Image classification data set "dataset" (alevinas/minecraftImagesRNA on GitHub). Class labels (6): araña, cerdo, creeper, gato, vaca, zombie.

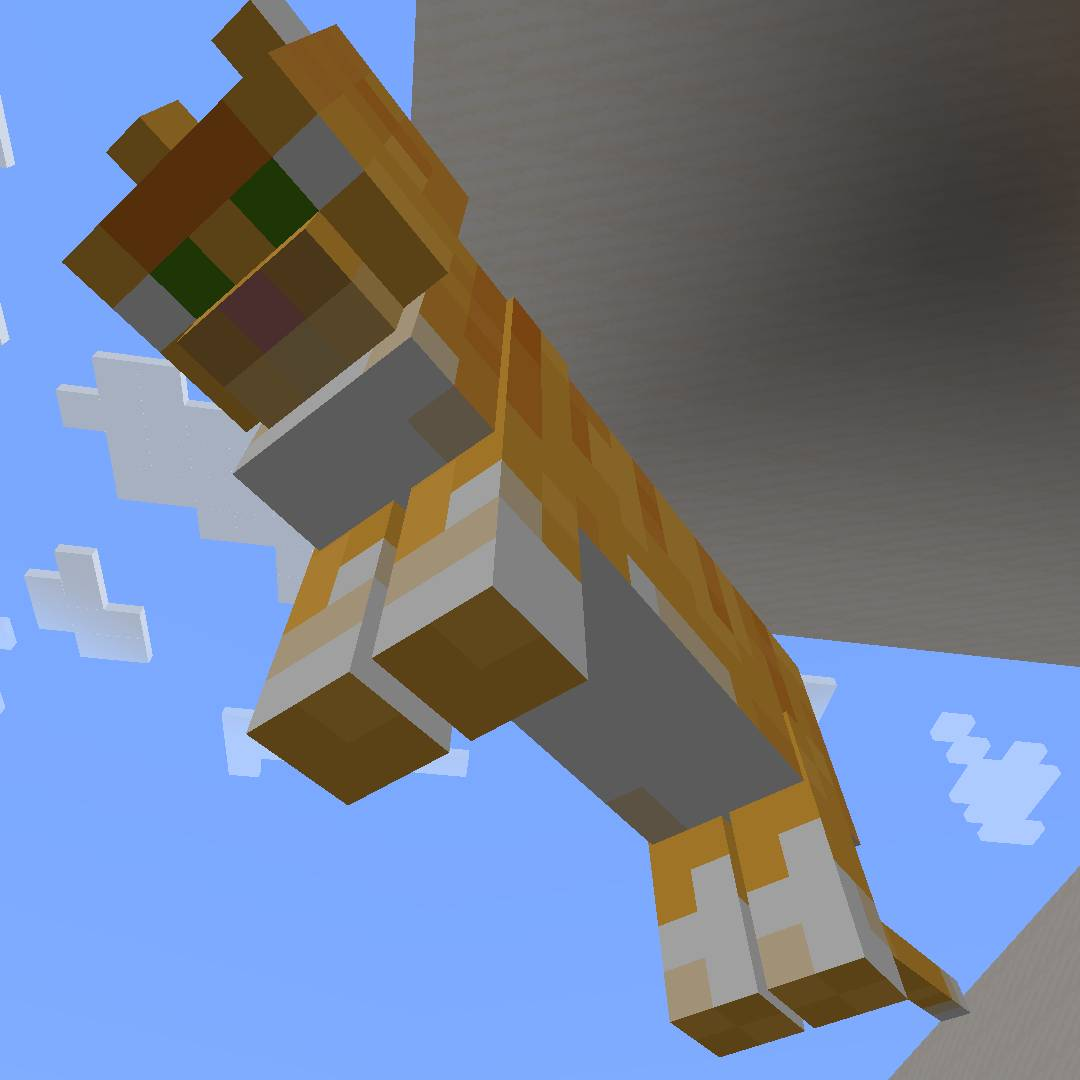
Label: gato

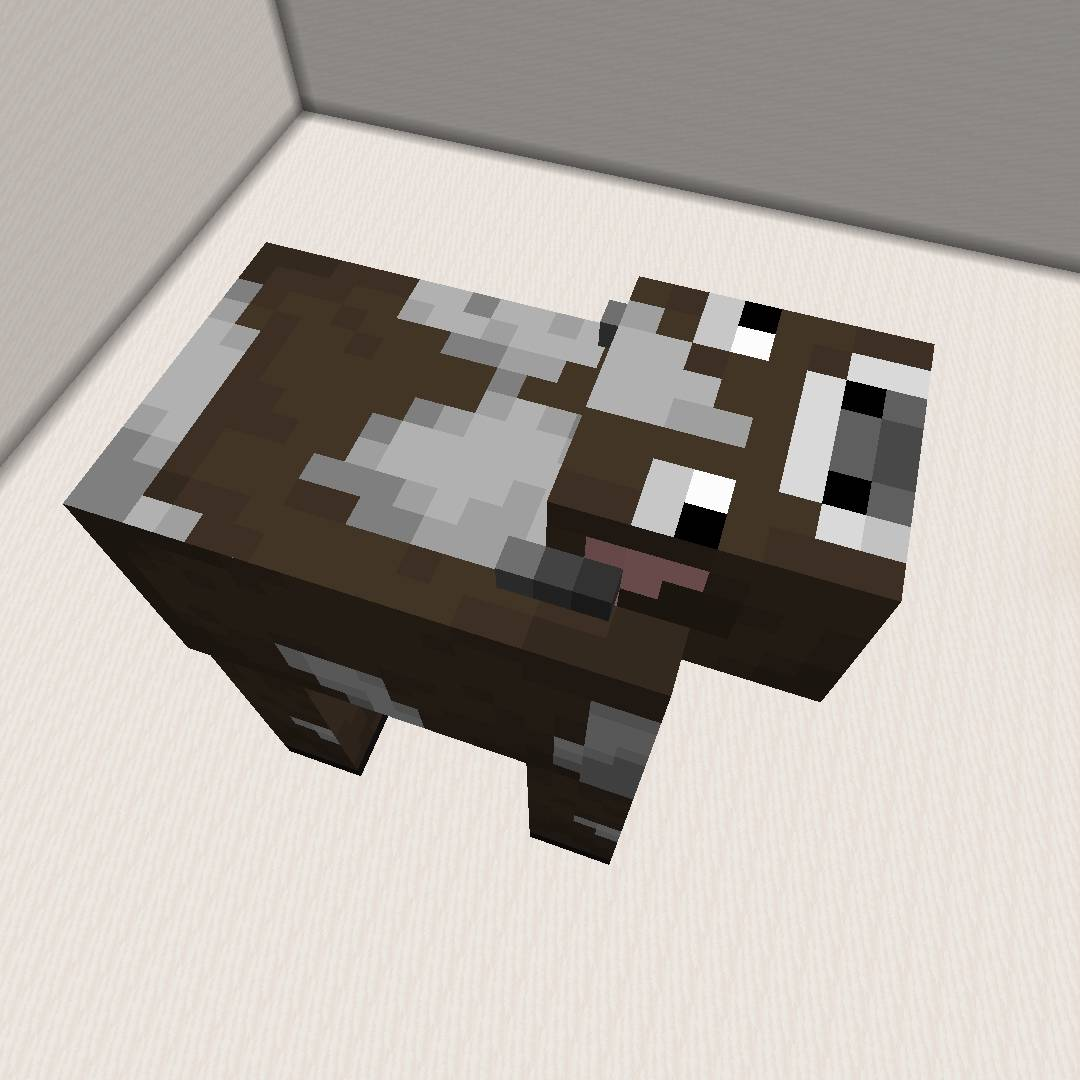
Label: vaca

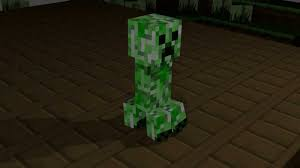
Label: creeper

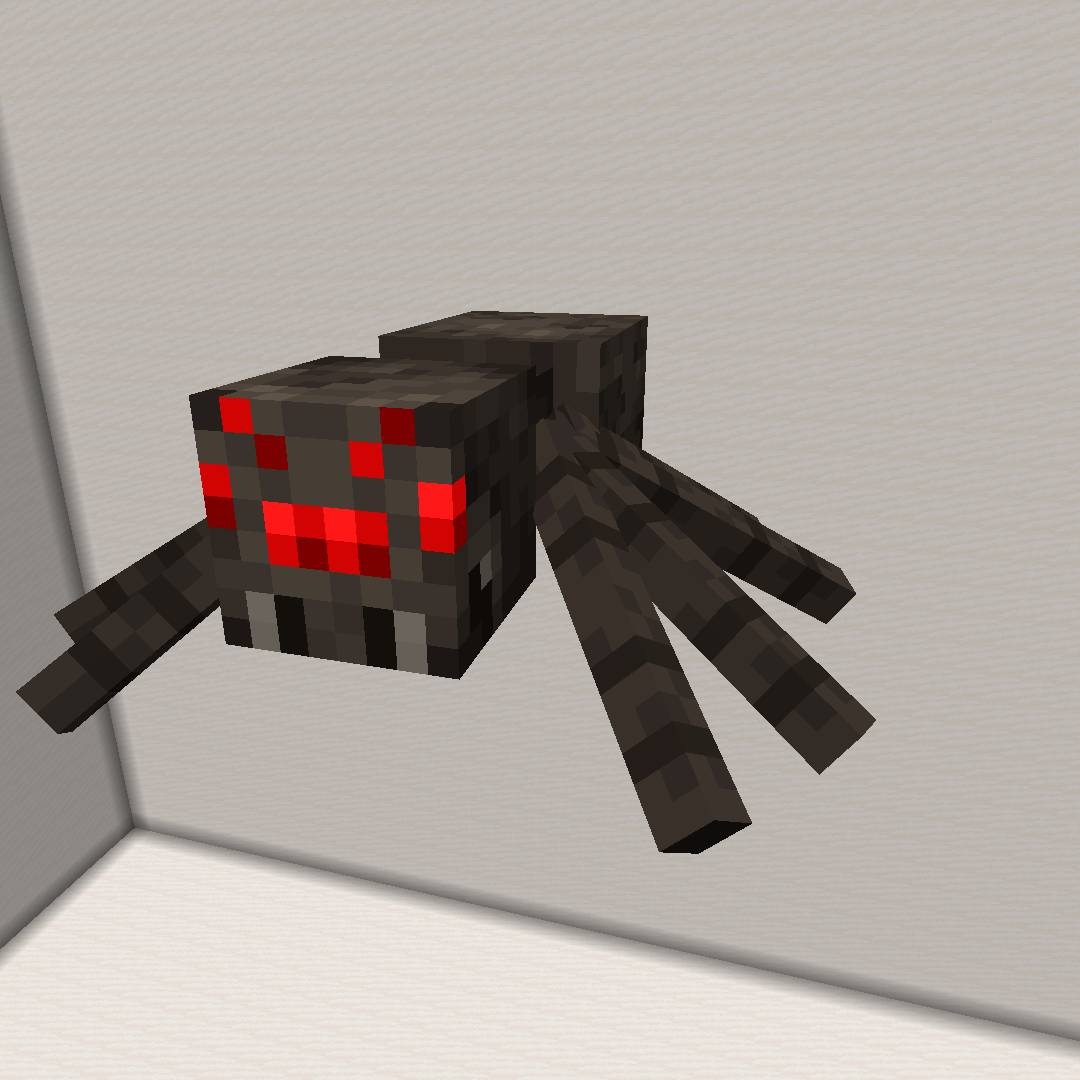
Label: araña

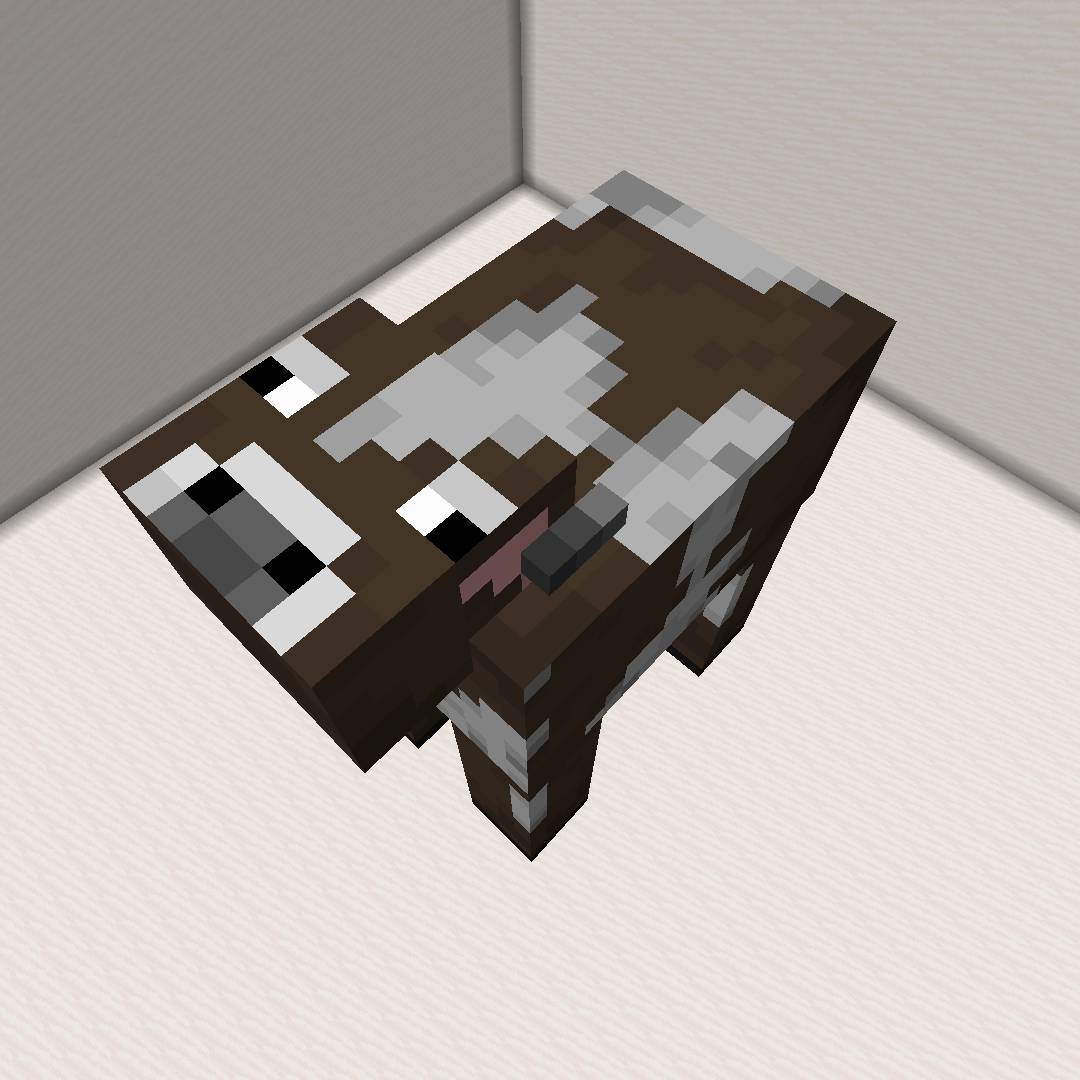
Label: vaca

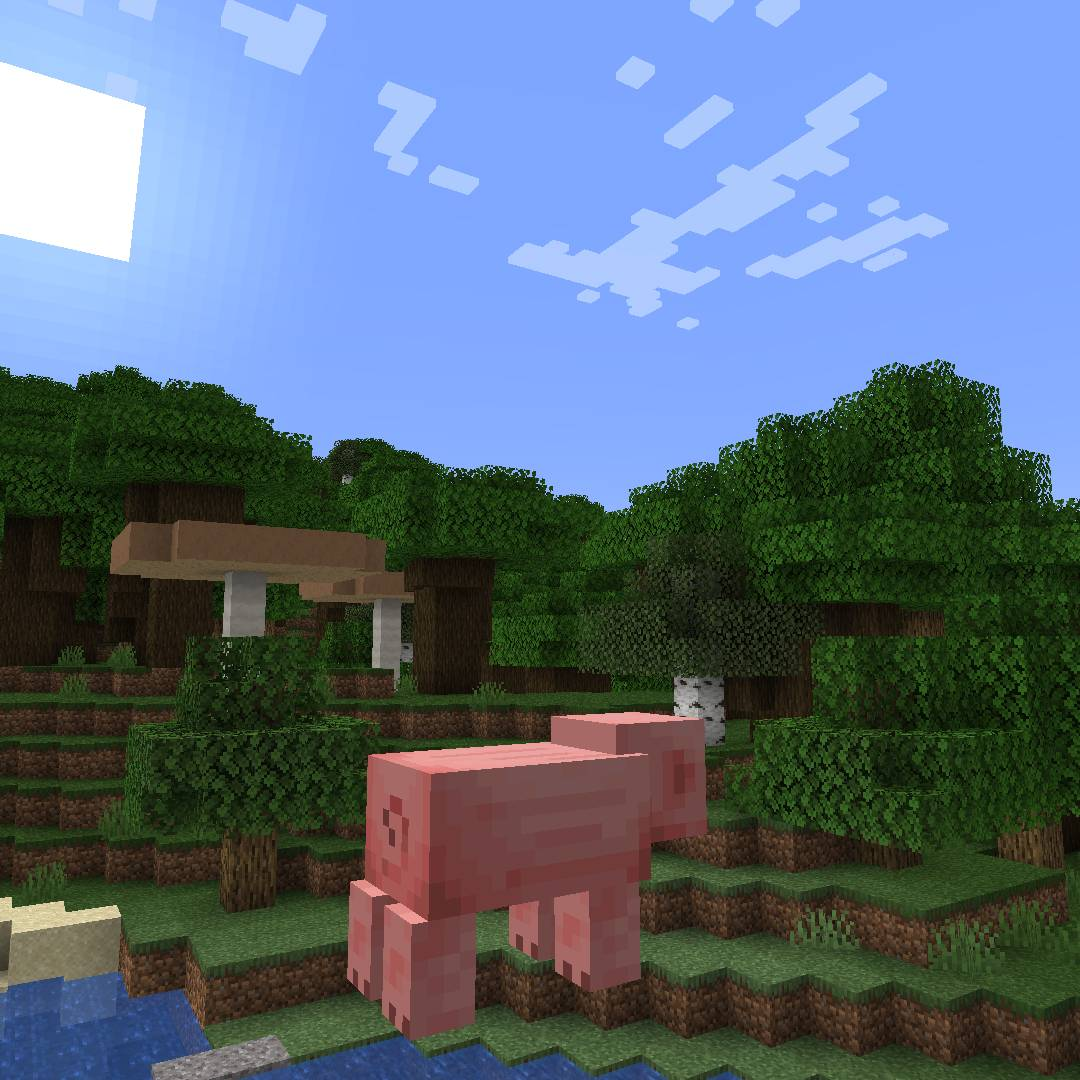
Label: cerdo
